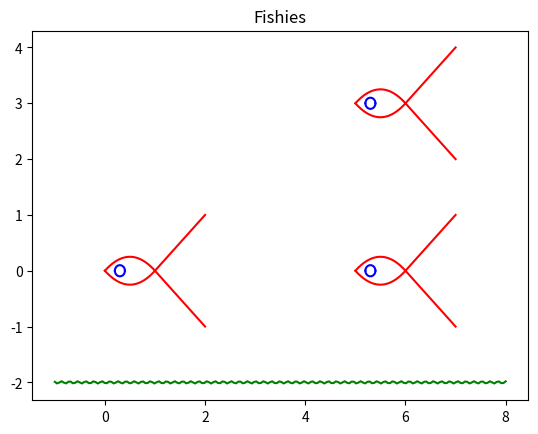

Generate this figure with matplotlib:
from numpy import *

import math

import matplotlib.pyplot as plt

#Kontorer på fisken ska följa olika formel i olika intervall. För att tydliggöra det definijerar vi variabeln t i intervallet [0,1] och s i intervallet [1,2].

t = linspace(0, 1, 200) #Definierar t-värden från 0 till 1 med 200 steg

s = linspace(1, 2, 200) #Definierar s-värden från 1 till 2 med 200 steg

r = linspace(-1, 8, 200) # plottar punkter (t, c) för alla t i intervallet [0,1], 200)

eye = linspace(-0.1, 0.1, 200)

a = t*(t-1) # funktionen av t vars graf ger ryggen på fisken

c = -a # funktionen av t vars graf ger magen på fisken

b = s-1 # funktionen av s vars graf ger övre delen av svansen på fisken

d = -b # funktionen av s vars graf ger nedre delen av svansen på fisken

eye1 = sqrt(1 - ((10 * eye) ** 2)) / 10
eye2 = -sqrt(1 - ((10 * eye) ** 2)) / 10

gras = 0.02*sin(100*r)-2

# Fisk 1
plt.plot(t, a, 'r') # plottar punkter (t, a) för alla t i intervallet [0,1] i rött 

plt.plot(t, c, 'r') # plottar punkter (t, c) för alla t i intervallet [0,1]

plt.plot(s, b, 'r') # plottar punkter (s, b) för alla s i intervallet [1,2] 

plt.plot(s, d, 'r') # plottar punkter (s, d) för alla s i intervallet [1,2] 

plt.plot(eye + 0.3, eye1, 'b')

plt.plot(eye + 0.3, eye2, 'b')

#Fisk 2
plt.plot(t + 5, a, 'r') # plottar punkter (t, a) för alla t i intervallet [0,1] i rött 

plt.plot(t + 5, c, 'r') # plottar punkter (t, c) för alla t i intervallet [0,1]

plt.plot(s + 5, b, 'r') # plottar punkter (s, b) för alla s i intervallet [1,2] 

plt.plot(s + 5, d, 'r') # plottar punkter (s, d) för alla s i intervallet [1,2] 

plt.plot(eye + 5.3, eye1, 'b')

plt.plot(eye + 5.3, eye2, 'b')

#Fisk 3
plt.plot(t + 5, a + 3, 'r') # plottar punkter (t, a) för alla t i intervallet [0,1] i rött 

plt.plot(t + 5, c + 3, 'r') # plottar punkter (t, c) för alla t i intervallet [0,1]

plt.plot(s + 5, b + 3, 'r') # plottar punkter (s, b) för alla s i intervallet [1,2] 

plt.plot(s + 5, d + 3, 'r') # plottar punkter (s, d) för alla s i intervallet [1,2] 

plt.plot(eye + 5.3, eye1 + 3, 'b')

plt.plot(eye + 5.3, eye2 + 3, 'b')


plt.plot(r, gras, 'g') # plottar punkter (r, gras) för alla s i intervallet [0,2] 

plt.title("Fishies")
plt.show()
